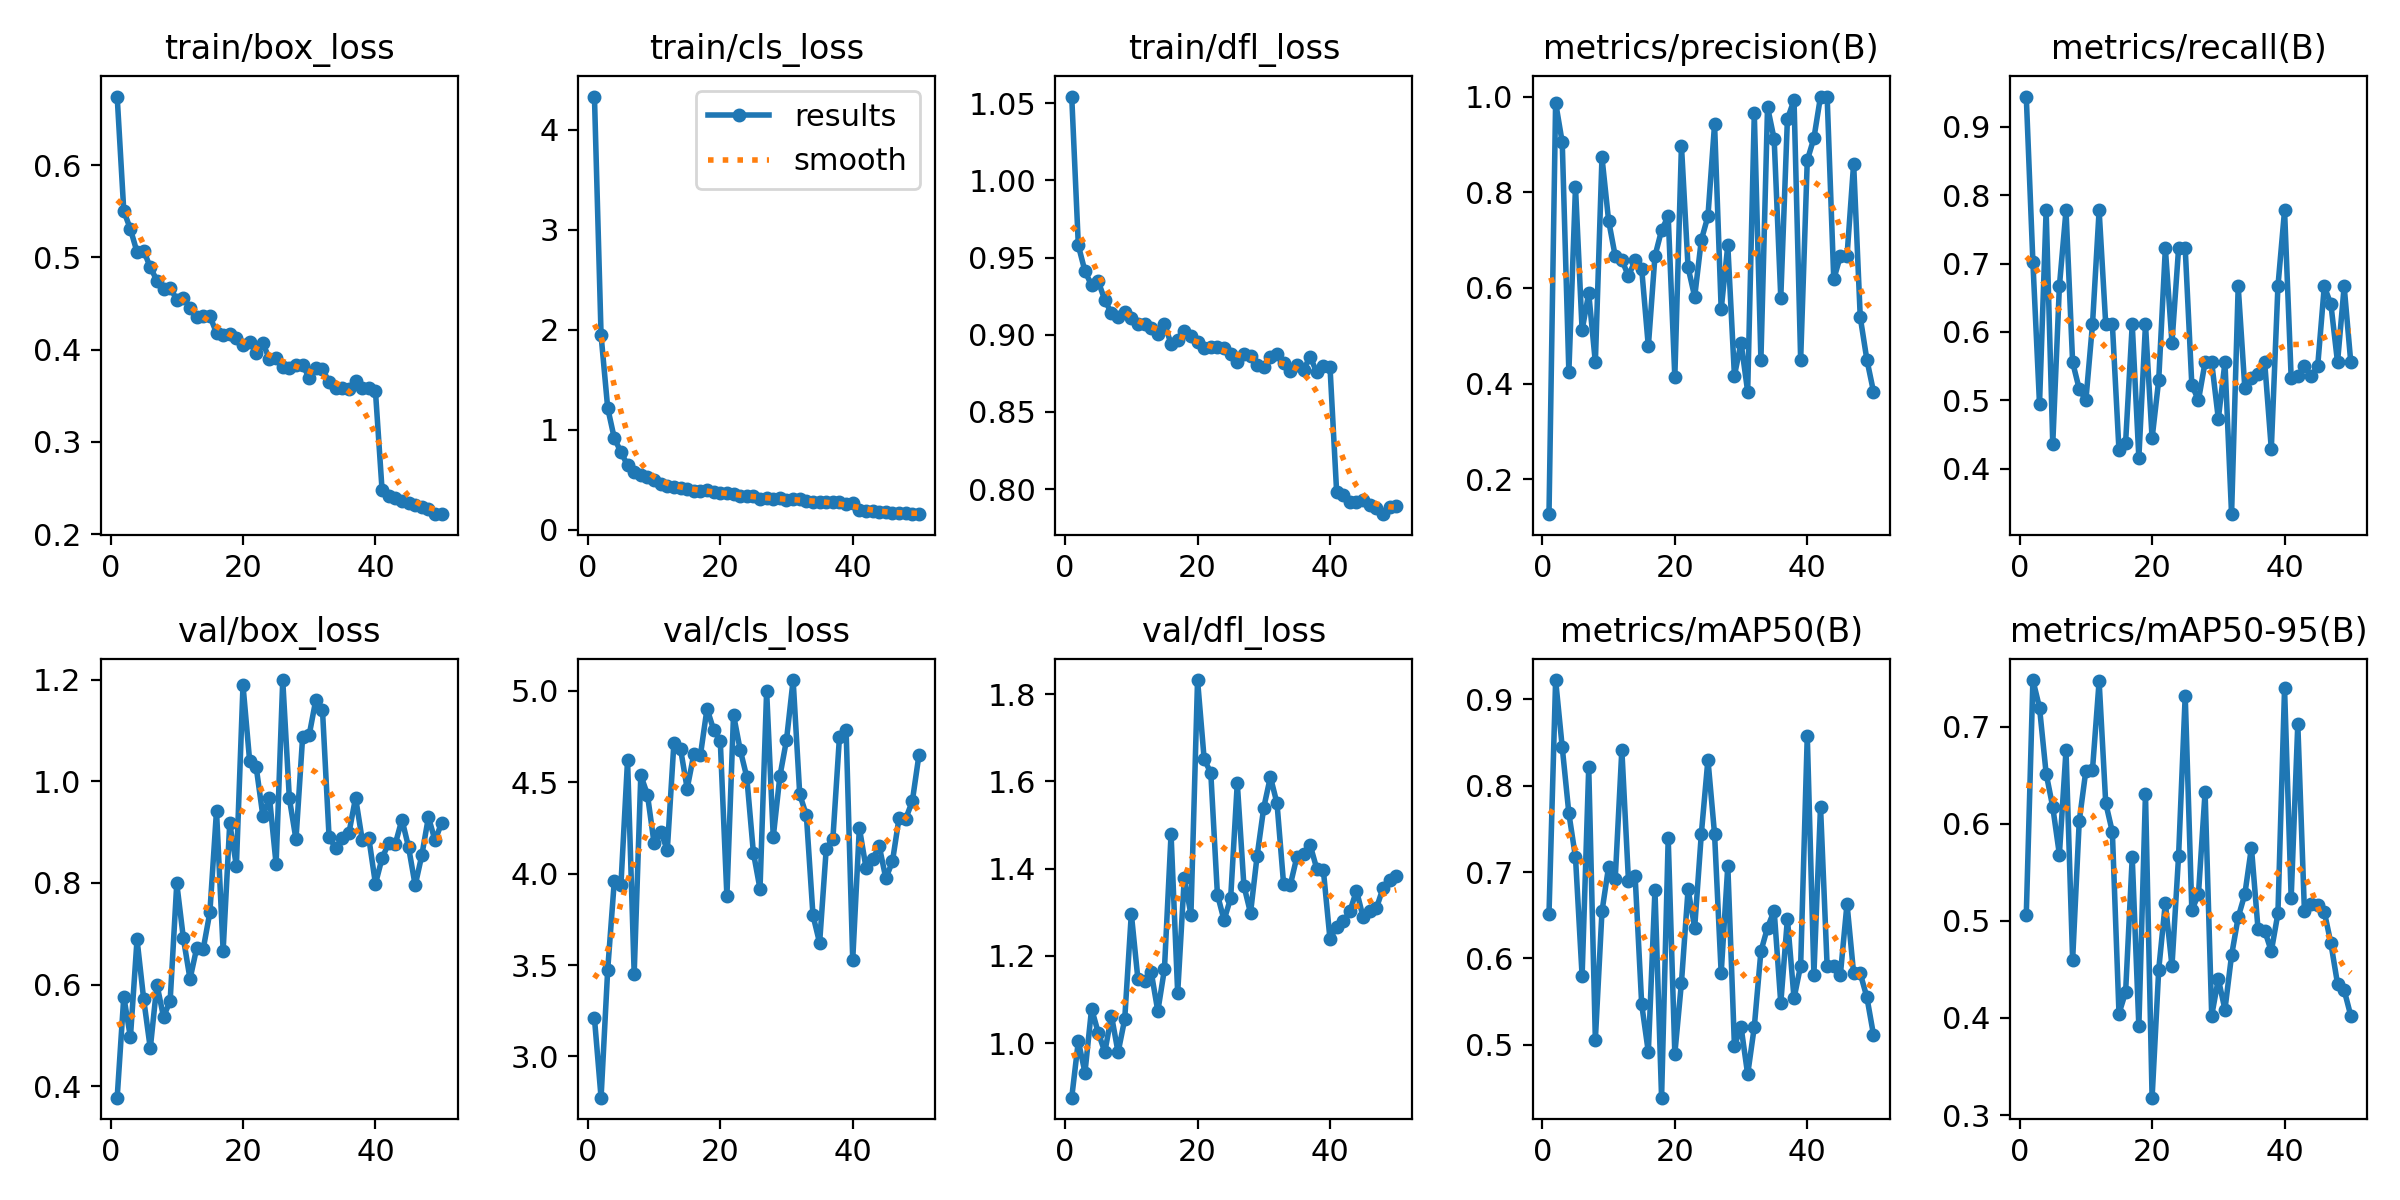

Values plotted in this chart, from the file beside it:
epoch, time, train/box_loss, train/cls_loss, train/dfl_loss, metrics/precision(B), metrics/recall(B), metrics/mAP50(B), metrics/mAP50-95(B), val/box_loss, val/cls_loss, val/dfl_loss, lr/pg0, lr/pg1, lr/pg2
1, 22.59, 0.6745, 4.333, 1.054, 0.1272, 0.9444, 0.6517, 0.5059, 0.3776, 3.21, 0.875, 6.12952e-05, 6.12952e-05, 6.12952e-05
2, 42.13, 0.5503, 1.945, 0.9578, 0.9874, 0.7023, 0.9224, 0.7481, 0.5762, 2.775, 1.005, 0.0001205, 0.0001205, 0.0001205
3, 61.52, 0.5307, 1.217, 0.9411, 0.9043, 0.4945, 0.8446, 0.7197, 0.4964, 3.473, 0.9327, 0.0001773, 0.0001773, 0.0001773
4, 80.84, 0.5058, 0.914, 0.932, 0.4242, 0.7778, 0.768, 0.6518, 0.6889, 3.96, 1.079, 0.000174, 0.000174, 0.000174
5, 100.3, 0.5073, 0.7765, 0.9346, 0.8109, 0.4361, 0.7172, 0.6173, 0.5716, 3.939, 1.024, 0.0001703, 0.0001703, 0.0001703
6, 119.5, 0.4893, 0.644, 0.9224, 0.5119, 0.6667, 0.5796, 0.5684, 0.4747, 4.621, 0.9799, 0.0001667, 0.0001667, 0.0001667
7, 139.1, 0.475, 0.5814, 0.9139, 0.5889, 0.7778, 0.8212, 0.6759, 0.6001, 3.452, 1.063, 0.000163, 0.000163, 0.000163
8, 157.9, 0.4661, 0.55, 0.9117, 0.4444, 0.5556, 0.506, 0.4597, 0.5365, 4.537, 0.9789, 0.0001594, 0.0001594, 0.0001594
9, 177, 0.4671, 0.5257, 0.9148, 0.873, 0.5165, 0.6544, 0.603, 0.5682, 4.432, 1.055, 0.0001557, 0.0001557, 0.0001557
10, 196.6, 0.4542, 0.4921, 0.9106, 0.7407, 0.5, 0.7063, 0.655, 0.799, 4.167, 1.297, 0.000152, 0.000152, 0.000152
11, 215.8, 0.4564, 0.455, 0.907, 0.6667, 0.6111, 0.6922, 0.6559, 0.6909, 4.23, 1.146, 0.0001484, 0.0001484, 0.0001484
12, 234.9, 0.4447, 0.4404, 0.9068, 0.6583, 0.7778, 0.8416, 0.747, 0.611, 4.128, 1.143, 0.0001447, 0.0001447, 0.0001447
13, 253.9, 0.4356, 0.4274, 0.9046, 0.625, 0.6111, 0.6902, 0.6213, 0.6715, 4.715, 1.163, 0.000141, 0.000141, 0.000141
14, 273.1, 0.4368, 0.4144, 0.9007, 0.6574, 0.6111, 0.6961, 0.5917, 0.6705, 4.682, 1.073, 0.0001374, 0.0001374, 0.0001374
15, 292.3, 0.4363, 0.4105, 0.9072, 0.6392, 0.4265, 0.5467, 0.4046, 0.7424, 4.465, 1.17, 0.0001337, 0.0001337, 0.0001337
16, 311.4, 0.4181, 0.391, 0.894, 0.4778, 0.4382, 0.4916, 0.4266, 0.9421, 4.651, 1.479, 0.0001301, 0.0001301, 0.0001301
17, 330.5, 0.4155, 0.382, 0.8969, 0.6667, 0.6111, 0.6792, 0.5654, 0.667, 4.647, 1.115, 0.0001264, 0.0001264, 0.0001264
18, 350, 0.4167, 0.4014, 0.9022, 0.7206, 0.416, 0.4388, 0.3912, 0.9173, 4.902, 1.379, 0.0001227, 0.0001227, 0.0001227
19, 369.3, 0.4122, 0.3781, 0.8993, 0.75, 0.6111, 0.7392, 0.6312, 0.8333, 4.785, 1.295, 0.0001191, 0.0001191, 0.0001191
20, 388.7, 0.4053, 0.3695, 0.8953, 0.4138, 0.4444, 0.4895, 0.3179, 1.189, 4.726, 1.832, 0.0001154, 0.0001154, 0.0001154
21, 408, 0.4088, 0.3667, 0.8916, 0.8976, 0.5296, 0.572, 0.4499, 1.041, 3.876, 1.651, 0.0001117, 0.0001117, 0.0001117
22, 427.3, 0.3968, 0.3519, 0.892, 0.6429, 0.7222, 0.6799, 0.5186, 1.027, 4.868, 1.62, 0.0001081, 0.0001081, 0.0001081
23, 446.9, 0.4067, 0.3388, 0.8917, 0.5815, 0.5844, 0.6358, 0.4535, 0.9318, 4.677, 1.341, 0.0001044, 0.0001044, 0.0001044
24, 466.2, 0.39, 0.3355, 0.8912, 0.7, 0.7222, 0.744, 0.5672, 0.9677, 4.528, 1.282, 0.0001008, 0.0001008, 0.0001008
25, 485.5, 0.3914, 0.334, 0.8877, 0.75, 0.7222, 0.8303, 0.7322, 0.8367, 4.114, 1.332, 9.7088e-05, 9.7088e-05, 9.7088e-05
26, 504.8, 0.381, 0.3114, 0.8825, 0.9424, 0.5223, 0.744, 0.5109, 1.199, 3.916, 1.596, 9.3425e-05, 9.3425e-05, 9.3425e-05
27, 524.1, 0.3802, 0.3137, 0.8875, 0.5556, 0.5, 0.5829, 0.5275, 0.9661, 4.999, 1.361, 8.9762e-05, 8.9762e-05, 8.9762e-05
28, 543.2, 0.3831, 0.3062, 0.8864, 0.6889, 0.5556, 0.7072, 0.633, 0.8858, 4.2, 1.298, 8.6099e-05, 8.6099e-05, 8.6099e-05
29, 562.8, 0.3831, 0.3125, 0.8806, 0.4167, 0.5556, 0.4989, 0.4024, 1.086, 4.532, 1.43, 8.2436e-05, 8.2436e-05, 8.2436e-05
30, 581.9, 0.3698, 0.2961, 0.8793, 0.4855, 0.4728, 0.5208, 0.4401, 1.091, 4.73, 1.54, 7.8773e-05, 7.8773e-05, 7.8773e-05
31, 601.5, 0.3805, 0.3106, 0.8853, 0.3833, 0.5556, 0.4658, 0.4087, 1.16, 5.058, 1.61, 7.511e-05, 7.511e-05, 7.511e-05
32, 620.8, 0.3792, 0.3075, 0.8875, 0.9646, 0.3333, 0.5208, 0.4646, 1.14, 4.433, 1.55, 7.1447e-05, 7.1447e-05, 7.1447e-05
33, 640, 0.3646, 0.2871, 0.8818, 0.45, 0.6667, 0.6083, 0.5038, 0.8897, 4.319, 1.364, 6.7784e-05, 6.7784e-05, 6.7784e-05
34, 659.5, 0.3584, 0.2802, 0.8766, 0.978, 0.5181, 0.6358, 0.5274, 0.8688, 3.771, 1.362, 6.4121e-05, 6.4121e-05, 6.4121e-05
35, 678.7, 0.3586, 0.2779, 0.8803, 0.911, 0.5321, 0.6554, 0.5756, 0.888, 3.621, 1.427, 6.0458e-05, 6.0458e-05, 6.0458e-05
36, 698.3, 0.3575, 0.2728, 0.8771, 0.5797, 0.5382, 0.5483, 0.4912, 0.8984, 4.135, 1.434, 5.6795e-05, 5.6795e-05, 5.6795e-05
37, 717.6, 0.3661, 0.2762, 0.8859, 0.9528, 0.5556, 0.646, 0.49, 0.9676, 4.189, 1.454, 5.3132e-05, 5.3132e-05, 5.3132e-05
38, 736.8, 0.3586, 0.2742, 0.8755, 0.9927, 0.4288, 0.5539, 0.4687, 0.8847, 4.748, 1.4, 4.9469e-05, 4.9469e-05, 4.9469e-05
39, 756.2, 0.3586, 0.2605, 0.8796, 0.45, 0.6667, 0.5918, 0.5077, 0.888, 4.787, 1.396, 4.5806e-05, 4.5806e-05, 4.5806e-05
40, 775.3, 0.3549, 0.2702, 0.8791, 0.8667, 0.7778, 0.858, 0.7395, 0.7982, 3.528, 1.238, 4.2143e-05, 4.2143e-05, 4.2143e-05
41, 796.6, 0.2476, 0.1953, 0.7983, 0.9129, 0.533, 0.5814, 0.5236, 0.8486, 4.25, 1.267, 3.848e-05, 3.848e-05, 3.848e-05
42, 815.4, 0.2415, 0.1827, 0.7958, 1, 0.5356, 0.7758, 0.7029, 0.8784, 4.033, 1.28, 3.4817e-05, 3.4817e-05, 3.4817e-05
43, 834.7, 0.2391, 0.1826, 0.7916, 1, 0.5499, 0.5907, 0.5102, 0.8768, 4.078, 1.302, 3.1154e-05, 3.1154e-05, 3.1154e-05
44, 853.7, 0.2355, 0.1737, 0.7919, 0.6182, 0.5353, 0.5907, 0.5174, 0.9247, 4.151, 1.35, 2.7491e-05, 2.7491e-05, 2.7491e-05
45, 872.6, 0.2336, 0.1729, 0.7926, 0.6667, 0.5495, 0.5814, 0.5163, 0.8704, 3.973, 1.289, 2.3828e-05, 2.3828e-05, 2.3828e-05
46, 891.6, 0.2319, 0.1671, 0.7895, 0.6667, 0.6667, 0.6633, 0.5095, 0.7952, 4.067, 1.303, 2.0165e-05, 2.0165e-05, 2.0165e-05
47, 910.6, 0.2295, 0.1635, 0.7875, 0.86, 0.6404, 0.5827, 0.4769, 0.8544, 4.305, 1.309, 1.6502e-05, 1.6502e-05, 1.6502e-05
48, 929.4, 0.2268, 0.1679, 0.7837, 0.5387, 0.5556, 0.5827, 0.4352, 0.9293, 4.3, 1.355, 1.2839e-05, 1.2839e-05, 1.2839e-05
49, 948.3, 0.2223, 0.161, 0.7884, 0.45, 0.6667, 0.5552, 0.4287, 0.8835, 4.395, 1.374, 9.176e-06, 9.176e-06, 9.176e-06
50, 967.3, 0.2215, 0.1546, 0.7891, 0.3833, 0.5556, 0.5116, 0.4023, 0.9185, 4.648, 1.384, 5.513e-06, 5.513e-06, 5.513e-06
